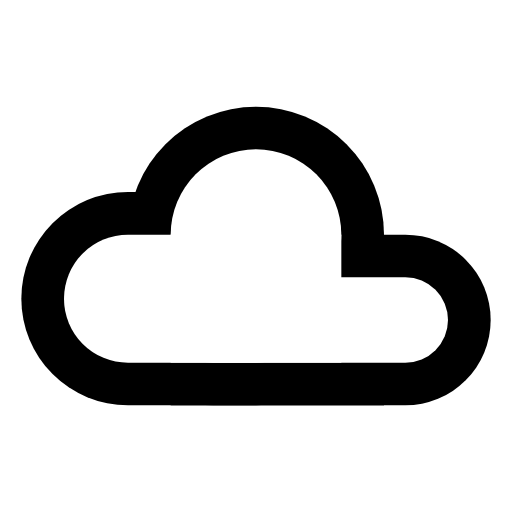
t = 0.00 s
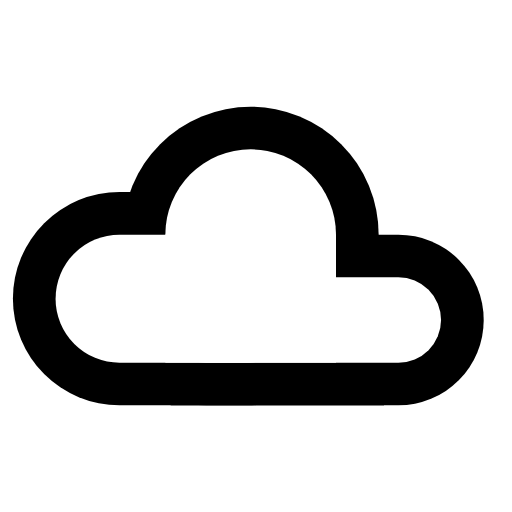
t = 1.88 s
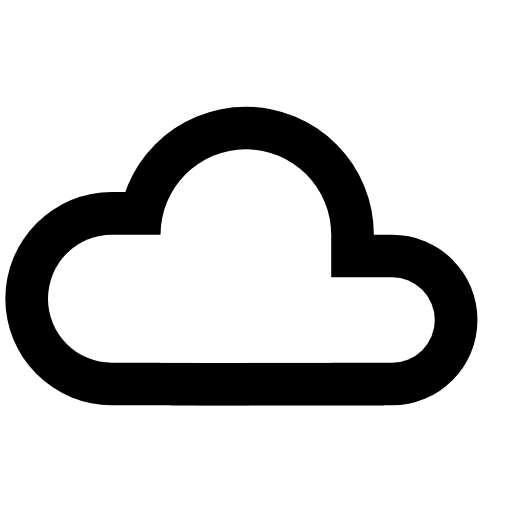
t = 3.56 s
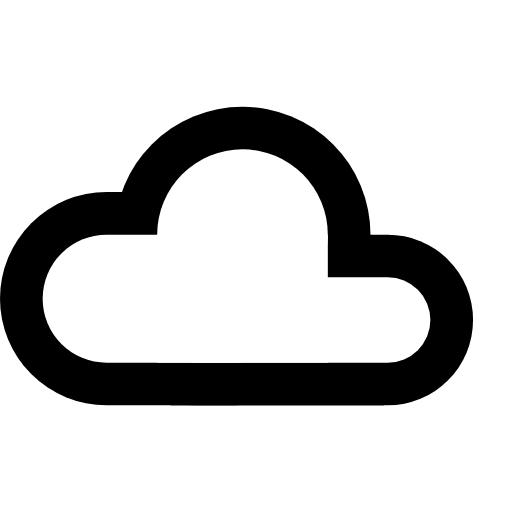
t = 4.75 s
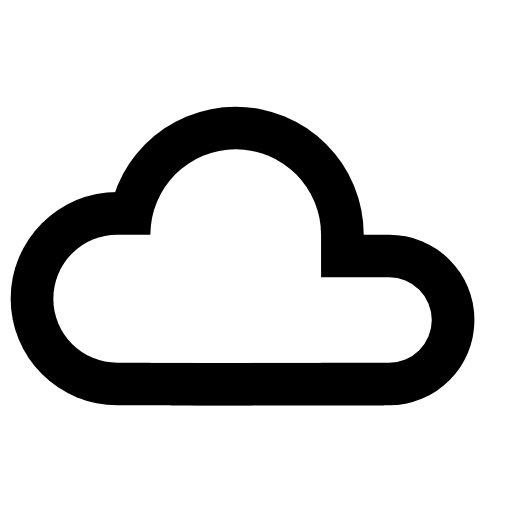
t = 7.13 s
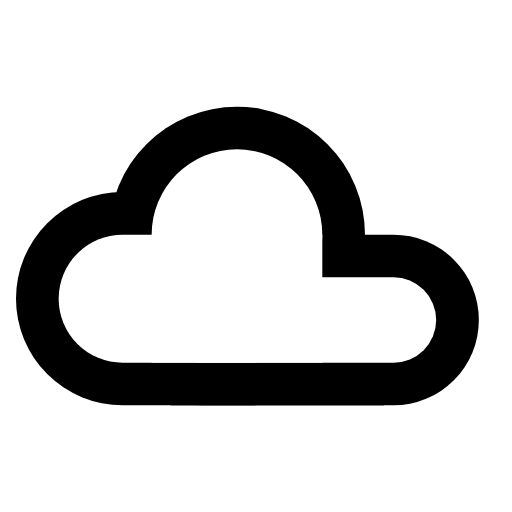
t = 8.31 s

The animated SVG that drew these frames (rendered in a browser with its animation timeline set to each time). Animation: 7 SMIL elements (animate=7); frames cover the first 8.31 s, repeats indefinitely.

<svg xmlns="http://www.w3.org/2000/svg" width="24" height="24" viewBox="0 0 24 24">
    <mask id="weather-cloudy-mask">
        <g fill="white">
            <circle cx="12" cy="11" r="6">
                <animate attributeName="cx" values="12;11;12;13;12" dur="30s" repeatCount="indefinite"/>
            </circle>
            <rect x="8" y="12" width="10" height="7"/>
            <rect x="1" y="9" width="16" height="10" rx="5">
                <animate attributeName="x" values="1;0;1;2;1" dur="19s" repeatCount="indefinite"/>
            </rect>
            <rect x="6" y="11" width="17" height="8" rx="4">
                <animate attributeName="x" values="6;5;6;7;6" dur="23s" repeatCount="indefinite"/>
            </rect>
        </g>
        <g fill="black">
            <circle cx="12" cy="11" r="4">
                <animate attributeName="cx" values="12;11;12;13;12" dur="30s" repeatCount="indefinite"/>
            </circle>
            <rect x="8" y="11" width="8" height="6">
                <animate attributeName="x" values="8;7;8;9;8" dur="30s" repeatCount="indefinite"/>
            </rect>
            <rect x="3" y="11" width="12" height="6" rx="3">
                <animate attributeName="x" values="3;2;3;4;3" dur="19s" repeatCount="indefinite"/>
            </rect>
            <rect x="8" y="13" width="13" height="4" rx="2">
                <animate attributeName="x" values="8;7;8;9;8" dur="23s" repeatCount="indefinite"/>
            </rect>
        </g>
    </mask>
    <rect mask="url(#weather-cloudy-mask)" width="24" height="24" fill="currentColor"/>
</svg>
